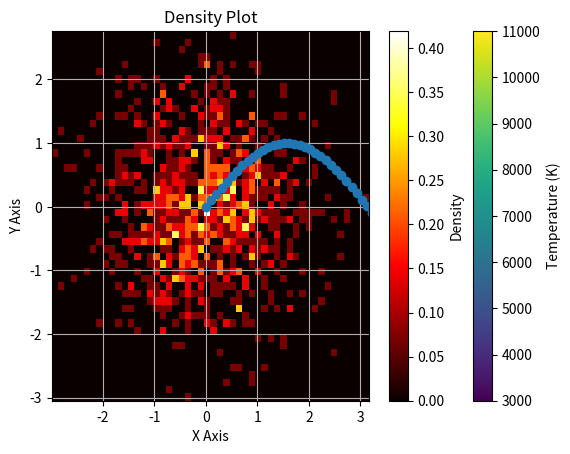

This chart was generated by the following Python code:
import numpy as np
import matplotlib.pyplot as plt


# Function 1: Curve Plotting
def plot_curve(x_values, y_values):
    """
    Plots a curve using the given x and y values.
    """
    plt.plot(x_values, y_values, marker='o', linestyle='-')
    plt.xlabel("X Axis")
    plt.ylabel("Y Axis")
    plt.title("Curve Plot")
    plt.grid(True)
    plt.show()

# Function 2: Hertzsprung-Russell Diagram
def plot_hr_diagram(temperature, luminosity):
    """
    Plots a Hertzsprung-Russell diagram with temperature on the x-axis
    (decreasing) and luminosity on the y-axis.
    """
    plt.scatter(temperature, luminosity, c=temperature, cmap='viridis', edgecolors='k')   #cmap is color of the band on the right
    plt.gca().invert_xaxis()        # Temperature decreases from left to right
    plt.xlabel("Temperature (K)")
    plt.ylabel("Luminosity (Lâ˜‰)")
    plt.title("Hertzsprung-Russell Diagram")
    plt.colorbar(label="Temperature (K)")
    plt.show()

# Function 3: Heat Map and Density Plot
def plot_density(data, color_map='gray'):
    """
    Creates a density plot using a heat map with a chosen color scheme.
    """
    plt.hist2d(data[:, 0], data[:, 1], bins=50, cmap=color_map, density=True)
    plt.colorbar(label="Density")
    plt.xlabel("X Axis")
    plt.ylabel("Y Axis")
    plt.title("Density Plot")
    plt.show()

# Example usage:
# Example for plot_curve
x = np.linspace(0, 10, 100)       # Starts at 0 until 10 and gives 100 points
y = np.sin(x)
plot_curve(x, y)
    
# Example for plot_hr_diagram
temp = np.array([3000, 5000, 7000, 9000, 11000])
lum = np.array([0.1, 1, 10, 100, 1000])
plot_hr_diagram(temp, lum)

# Example for plot_density
np.random.seed(0)                # Same 1000 numbers at every call
data = np.random.randn(1000, 2)  # Generating random 2D data and 1000 random numbers
plot_density(data, 'hot')